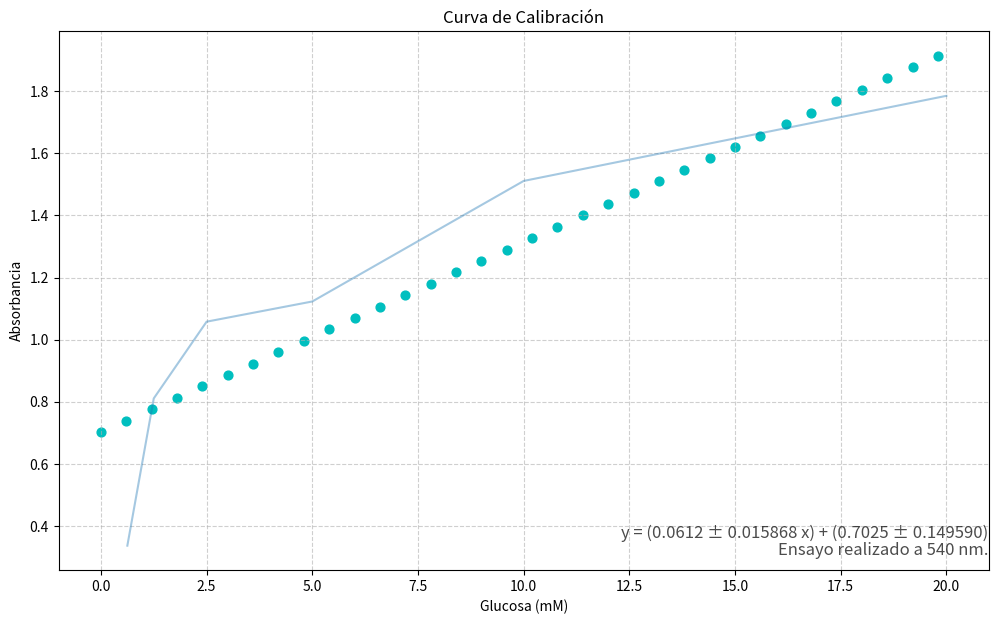

Write Python code to recreate this figure.
import matplotlib.pyplot as plt
import statistics
from math import sqrt
#Para 40 mM fueron 1.811 de abs
mM = [20, 10, 5, 2.5, 1.25, 0.625]
abs = [1.785, 1.511, 1.123, 1.058, 0.811, 0.337]
xyValues = []
xSquareValues = []
dSquareValues = []
equationAbs = []
axisX = []

def main():
    n = len(abs) 
    ΣX = sum(mM)
    ΣY  = sum(abs)
    ΣXY  = calculusXY(0)
    ΣXSquare = calculusXSquare(0)
    determinant = ((n) * (ΣXSquare)) - ((ΣX * ΣX))
    m = ((ΣXY * n) - (ΣX * ΣY)) / determinant
    b = ((ΣXSquare * ΣY) - (ΣXY * ΣX)) / determinant
    ΣDSquare = calculusDSquare(0, m, b)
    sY = sqrt(ΣDSquare/(n-2))
    s2m = ((sY**2) * n) / determinant
    s2b = ((sY**2) * ΣXSquare) / determinant
    sm = sqrt(s2m)
    sb = sqrt(s2b)
    print(f'La ecuación de la recta es: y = ({m:.4f} ± {sm:.6f} x) + ({b:.4f} ± {sb:.6f})')
    find = 0.973
    secret = (find - b) / m
    print(f'La masa de la muestra problema, con absorbancia de {find} es de: {secret:.4f} µg.')
    return drawGraph(mM, abs, m, b, sm, sb)

def calculusXY(round):
    while round < (len(mM)):
        xy = (mM[round]) * (abs[round])
        xyValues.append(xy)
        round = round + 1
    xySumatory = sum(xyValues)
    return xySumatory

def calculusXSquare(round):
    while round < (len(mM)):
        xSquare = (mM[round])**2
        xSquareValues.append(xSquare)
        round = round + 1
    xSquareSumatory = sum(xSquareValues)
    return xSquareSumatory

def calculusDSquare(round, m, b):
    while round < (len(mM)):
        dValue = (abs[round]) - (m * (mM[round])) - b
        dSquare = dValue ** 2
        dSquareValues.append(dSquare)
        round = round + 1
    dSquareSumatory = sum(dSquareValues)
    return dSquareSumatory

def calculusCurve(round, m, b):
    while round < mM[0]:
        y = (m * (round)) + (b)
        equationAbs.append(y)
        axisX.append(round)
        round = round + (mM[0] * 0.03)
    return equationAbs

def drawGraph(list, listTwo, m, b, sm, sb):
    calculusCurve(0, m, b)
    sbPromedio = statistics.stdev(listTwo)
    print(sbPromedio)
    fig = plt.figure(figsize = (12, 7))
    plt.plot(list, listTwo, alpha = 0.4)
    plt.scatter(axisX, equationAbs, color='c', s=40)
    fig.text(0.9, 0.15, f'y = ({m:.4f} ± {sm:.6f} x) + ({b:.4f} ± {sb:.6f})',
         fontsize = 12, color ='black',
         ha ='right', va ='bottom',
         alpha = 0.7)
    fig.text(0.9, 0.15, f'Ensayo realizado a 540 nm.',
         fontsize = 12, color ='black',
         ha ='right', va ='top',
         alpha = 0.7)
    plt.grid(alpha =.6, linestyle ='--')
    plt.title(f'Curva de Calibración')
    plt.ylabel('Absorbancia')
    plt.xlabel(f'Glucosa (mM)')
    print(equationAbs)
    plt.show()

main()